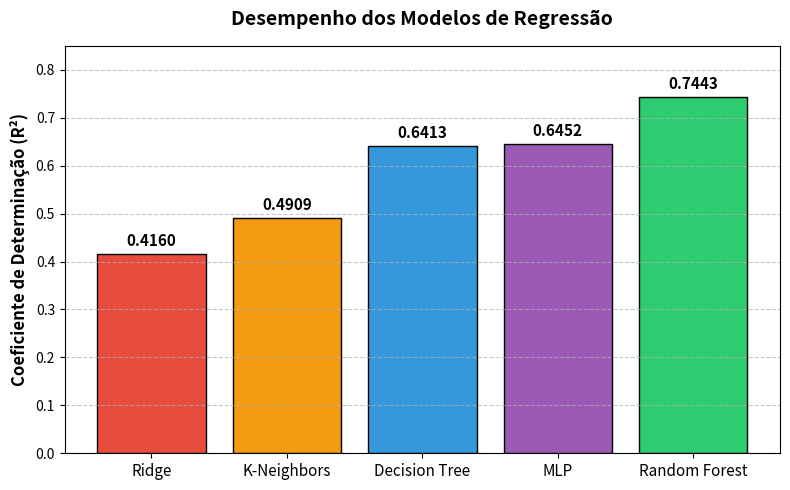

This chart was generated by the following Python code:
import matplotlib.pyplot as plt

modelos = ['Ridge', 'K-Neighbors', 'Decision Tree', 'MLP', 'Random Forest']
r2 = [0.4160, 0.4909, 0.6413, 0.6452, 0.7443]

plt.figure(figsize=(8, 5))
cores = ['#e74c3c', '#f39c12', '#3498db', '#9b59b6', '#2ecc71']

barras = plt.bar(modelos, r2, color=cores, edgecolor='black')

for barra in barras:
	yval = barra.get_height()
	plt.text(barra.get_x() + barra.get_width()/2, yval + 0.01, 
			f'{yval:.4f}', ha='center', va='bottom', fontsize=11, fontweight='bold')

plt.ylabel('Coeficiente de Determinação (R²)', fontsize=12, fontweight='bold')
plt.title('Desempenho dos Modelos de Regressão', fontsize=14, fontweight='bold', pad=15)
plt.ylim(0, 0.85)
plt.grid(axis='y', linestyle='--', alpha=0.7)

plt.xticks(fontsize=11)
plt.tight_layout()

plt.show()
